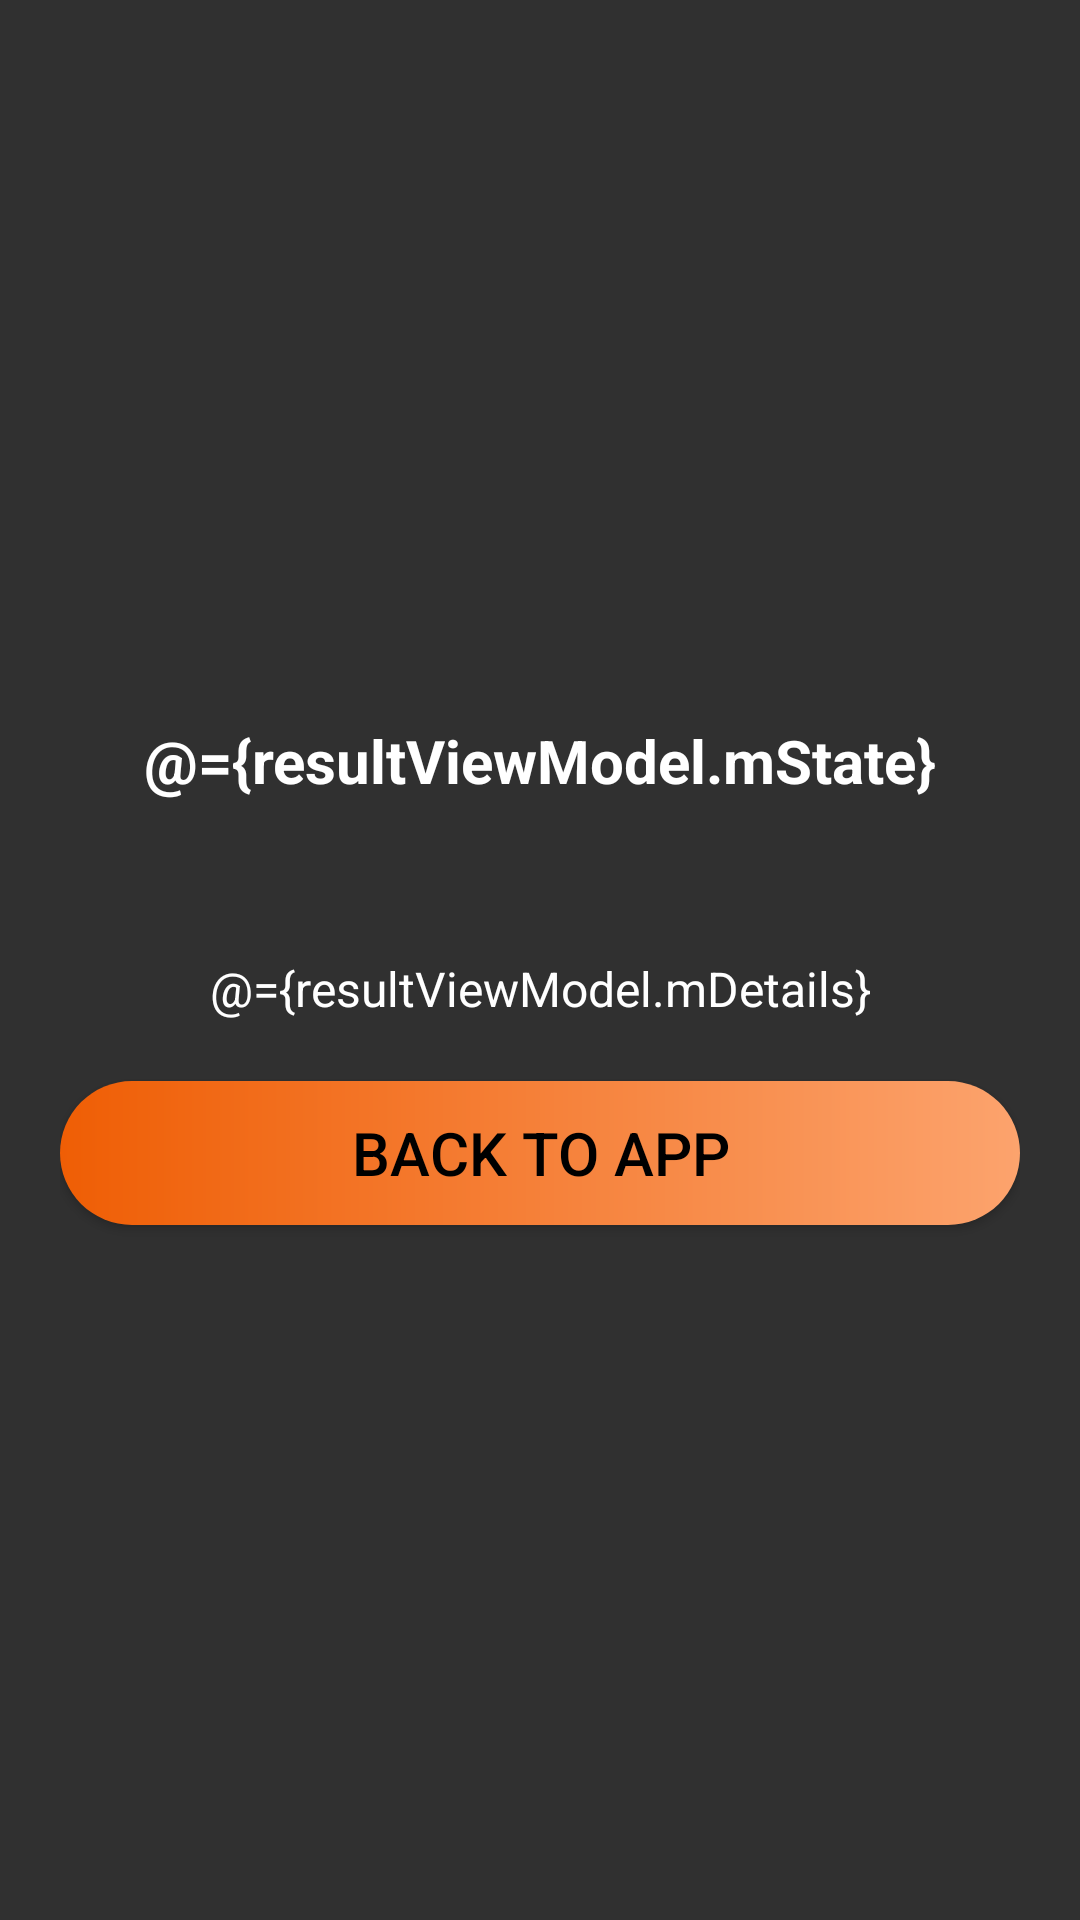

This screen was rendered from an Android layout file. Write that file and the resources it references.
<!-- AndroidManifest.xml: application theme Theme.SoftPOS -->
<!-- res/layout/fragment_result.xml -->
<?xml version="1.0" encoding="utf-8"?>
<layout xmlns:android="http://schemas.android.com/apk/res/android"
    xmlns:app="http://schemas.android.com/apk/res-auto"
    xmlns:tools="http://schemas.android.com/tools">

    <data>

        <variable
            name="resultViewModel"
            type="io.softpay.softpos.ui.result.ResultViewModel" />

    </data>

    <androidx.constraintlayout.widget.ConstraintLayout
        android:layout_width="match_parent"
        android:layout_height="match_parent"
        android:background="@drawable/peakpx"
        android:padding="@dimen/_20dp">

        <androidx.constraintlayout.widget.Guideline
            android:id="@+id/guideline_resultFragment_horizontal35"
            android:layout_width="match_parent"
            android:layout_height="match_parent"
            android:orientation="horizontal"
            app:layout_constraintGuide_percent="0.35" />


        <TextView
            android:id="@+id/textView_resultFragment_status"
            android:layout_width="match_parent"
            android:layout_height="wrap_content"
            android:layout_gravity="center"
            android:layout_marginTop="@dimen/_10dp"
            android:gravity="center"
            android:text="@={resultViewModel.mState}"
            android:textColor="@color/white"
            android:textSize="@dimen/_20sp"
            android:textStyle="bold"
            app:layout_constraintEnd_toEndOf="parent"
            app:layout_constraintStart_toStartOf="parent"
            app:layout_constraintTop_toBottomOf="@+id/guideline_resultFragment_horizontal35" />

        <TextView
            android:id="@+id/textView_resultFragment_referenceId"
            android:layout_width="match_parent"
            android:layout_height="wrap_content"
            android:layout_gravity="center"
            android:layout_marginTop="@dimen/_20dp"
            android:gravity="center"
            android:text="@{resultViewModel.mReferenceId}"
            android:textColor="@color/white"
            android:textSize="@dimen/_16sp"
            app:layout_constraintEnd_toEndOf="parent"
            app:layout_constraintStart_toStartOf="parent"
            app:layout_constraintTop_toBottomOf="@+id/textView_resultFragment_status" />

        <TextView
            android:id="@+id/textView_resultFragment_details"
            android:layout_width="match_parent"
            android:layout_height="wrap_content"
            android:layout_gravity="center"
            android:layout_marginTop="@dimen/_10dp"
            android:gravity="center"
            android:text="@={resultViewModel.mDetails}"
            android:textColor="@color/white"
            android:textSize="@dimen/_16sp"
            app:layout_constraintEnd_toEndOf="parent"
            app:layout_constraintStart_toStartOf="parent"
            app:layout_constraintTop_toBottomOf="@+id/textView_resultFragment_referenceId" />

        <Button
            android:id="@+id/imageButton_resultFragment_confirm"
            android:layout_width="match_parent"
            android:layout_height="wrap_content"
            android:background="@drawable/button_orange_round"
            android:onClick="@{() -> resultViewModel.buttonConfirmClicked()}"
            android:text="Back to App"
            android:textColor="@color/black"
            android:textSize="@dimen/_20sp"
            android:layout_marginTop="@dimen/_20dp"
            app:layout_constraintTop_toBottomOf="@+id/textView_resultFragment_details" />

    </androidx.constraintlayout.widget.ConstraintLayout>
</layout>
<!-- resources referenced by this layout -->
<resources>
  <color name="black">#FF000000</color>
  <color name="white">#FFFFFFFF</color>
  <dimen name="_10dp">10dp</dimen>
  <dimen name="_16sp">16sp</dimen>
  <dimen name="_20dp">20dp</dimen>
  <dimen name="_20sp">20sp</dimen>
  <!-- drawable button_orange_round (drawable) -->
  <?xml version="1.0" encoding="utf-8"?>
  <ripple xmlns:android="http://schemas.android.com/apk/res/android"
      android:color="@color/colorPrimary">
  
      <item android:id="@android:id/mask">
          <shape android:shape="rectangle">
              <corners android:radius="@dimen/_50dp" />
              <solid android:color="@color/colorPrimary" />
          </shape>
      </item>
  
      <item android:id="@android:id/background">
          <shape android:shape="rectangle">
              <corners android:radius="@dimen/_50dp" />
              <gradient
                  android:angle="180"
                  android:endColor="@color/DarkOrange"
                  android:startColor="@color/md_orange_A700"
                  android:type="linear" />
          </shape>
      </item>
  </ripple>
  <style name="Theme.SoftPOS" parent="Theme.AppCompat.NoActionBar">
  
          
          <item name="android:windowTranslucentStatus">true</item>
          <item name="android:statusBarColor">@color/colorPrimary</item>
          <item name="android:windowNoTitle">true</item>
          <item name="android:windowFullscreen">true</item>
          <item name="colorPrimary">@color/colorPrimary</item>
          <item name="colorPrimaryDark">@color/colorPrimaryDark</item>
          <item name="colorAccent">@color/colorAccent</item>
      </style>
  <color name="colorPrimary">#091D37</color>
  <dimen name="_50dp">50dp</dimen>
  <color name="DarkOrange">#EF5E05</color>
  <color name="md_orange_A700">#FCA36D</color>
  <color name="colorPrimaryDark">#03DAC5</color>
  <color name="colorAccent">#03DAC5</color>
</resources>
